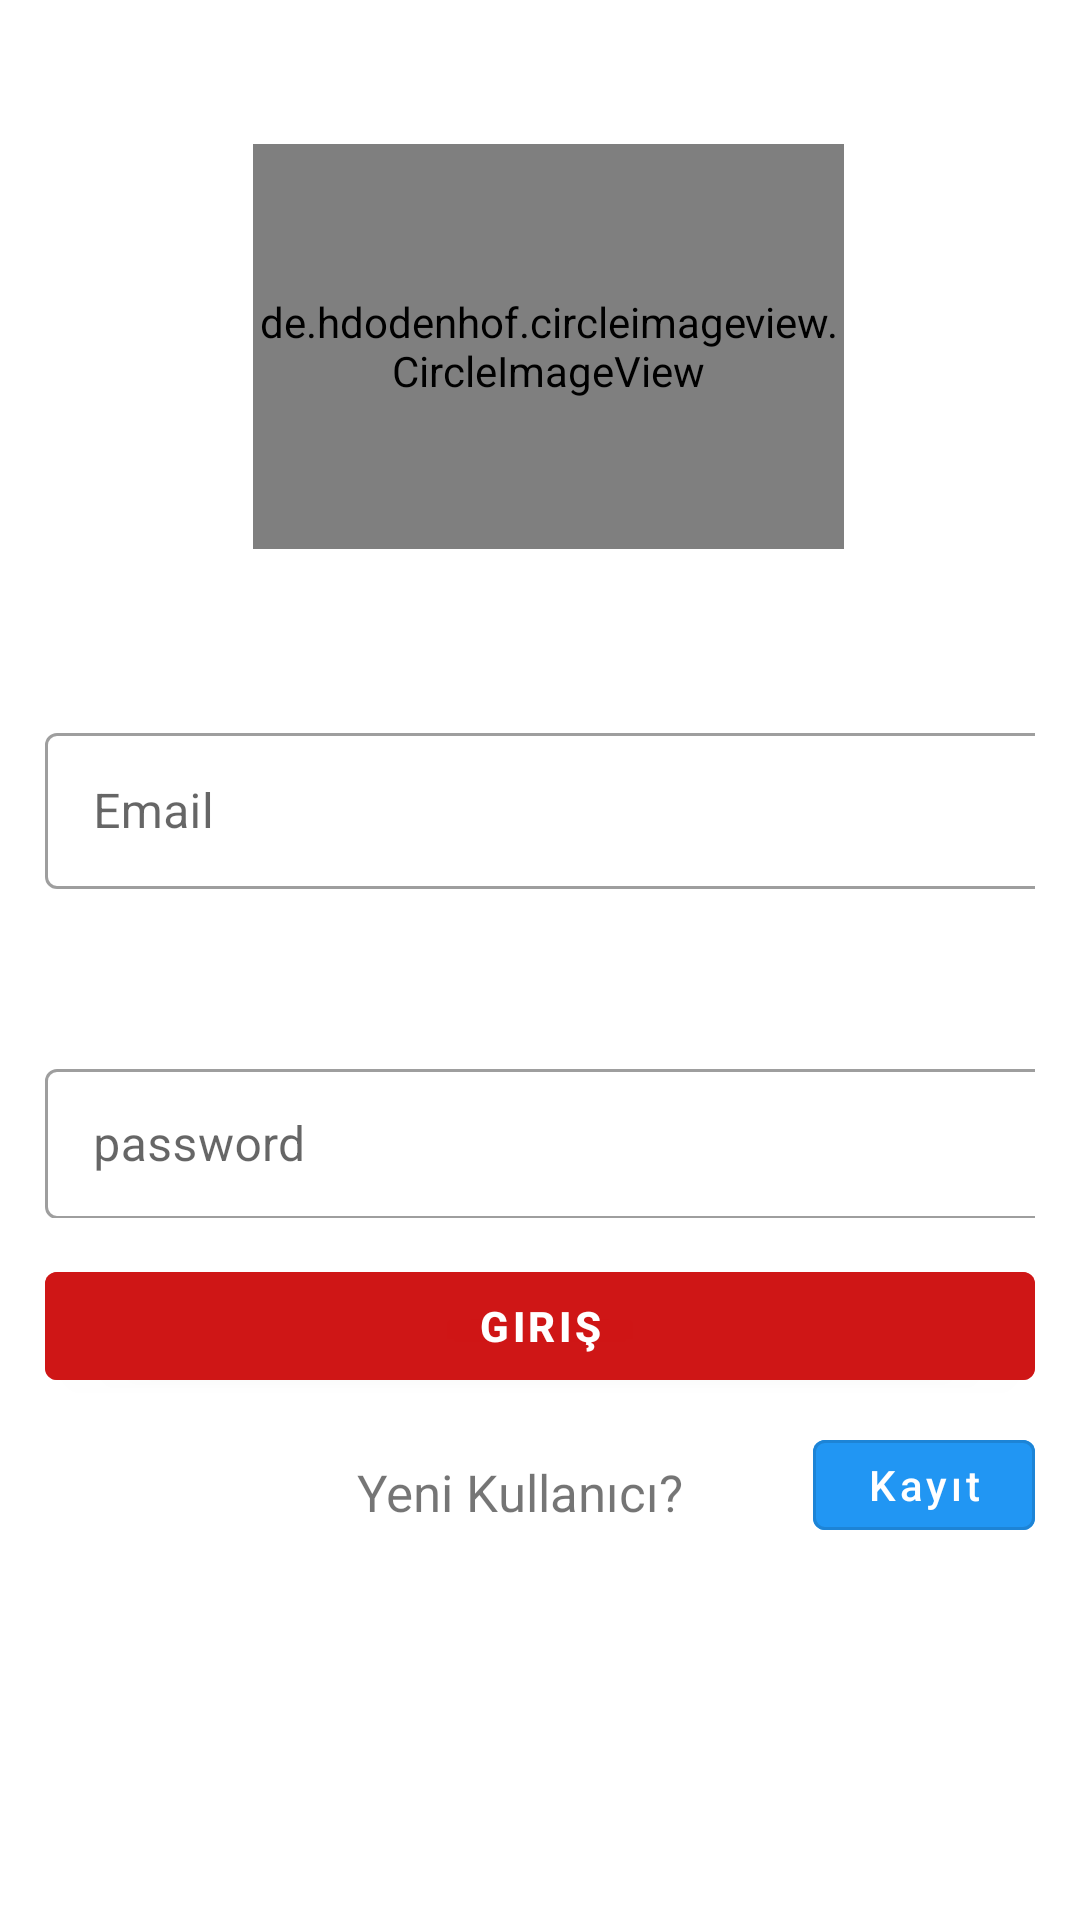

Here is an Android app screen rendered from its layout file. Give the layout XML and the strings, colors and styles it references.
<!-- AndroidManifest.xml: application theme AppTheme -->
<!-- res/layout/activity_login.xml -->
<?xml version="1.0" encoding="utf-8"?>
<androidx.constraintlayout.widget.ConstraintLayout xmlns:android="http://schemas.android.com/apk/res/android"
    xmlns:app="http://schemas.android.com/apk/res-auto"
    xmlns:tools="http://schemas.android.com/tools"
    android:layout_width="match_parent"
    android:layout_height="match_parent"
    android:padding="15dp"
    tools:context=".authentication.LoginActivity">

    <de.hdodenhof.circleimageview.CircleImageView
        android:id="@+id/imageView22"
        android:layout_width="197dp"
        android:layout_height="135dp"
        android:layout_marginStart="80dp"
        android:layout_marginTop="30dp"
        android:layout_marginEnd="80dp"
        android:src="@drawable/user"
        app:layout_constraintBottom_toBottomOf="parent"
        app:layout_constraintEnd_toEndOf="parent"
        app:layout_constraintHorizontal_bias="0.398"
        app:layout_constraintStart_toStartOf="parent"
        app:layout_constraintTop_toTopOf="parent"
        app:layout_constraintVertical_bias="0.007" />

    <com.google.android.material.textfield.TextInputLayout
        android:id="@+id/textInputLayout"
        style="@style/Widget.MaterialComponents.TextInputLayout.OutlinedBox"
        android:layout_width="349dp"
        android:layout_height="62dp"
        android:layout_marginTop="56dp"
        app:layout_constraintEnd_toEndOf="parent"
        app:layout_constraintHorizontal_bias="0.0"
        app:layout_constraintStart_toStartOf="parent"
        app:layout_constraintTop_toBottomOf="@+id/imageView22">

        <com.google.android.material.textfield.TextInputEditText
            android:id="@+id/login_email"
            android:layout_width="346dp"
            android:layout_height="52dp"
            android:hint="Email"
            android:inputType="textEmailAddress" />
    </com.google.android.material.textfield.TextInputLayout>

    <com.google.android.material.textfield.TextInputLayout
        android:id="@+id/textInputLayout6"
        style="@style/Widget.MaterialComponents.TextInputLayout.OutlinedBox"
        android:layout_width="352dp"
        android:layout_height="55dp"
        android:layout_marginTop="168dp"
        app:layout_constraintStart_toStartOf="parent"
        app:layout_constraintTop_toBottomOf="@+id/imageView22">

        <com.google.android.material.textfield.TextInputEditText
            android:id="@+id/login_password"
            android:layout_width="345dp"
            android:layout_height="50dp"
            android:hint="password"
            android:inputType="textPassword" />
    </com.google.android.material.textfield.TextInputLayout>

    <com.google.android.material.button.MaterialButton
        android:id="@+id/login_button"
        android:layout_width="match_parent"
        android:layout_height="wrap_content"
        android:layout_marginTop="12dp"
        android:backgroundTint="#DECF1313"
        android:text="Giriş"
        android:textStyle="bold"
        app:layout_constraintEnd_toEndOf="parent"
        app:layout_constraintHorizontal_bias="0.517"
        app:layout_constraintStart_toStartOf="parent"
        app:layout_constraintTop_toBottomOf="@+id/textInputLayout6"></com.google.android.material.button.MaterialButton>

    <TextView
        android:layout_width="wrap_content"
        android:layout_height="wrap_content"
        android:layout_marginStart="104dp"
        android:layout_marginTop="20dp"
        android:text="Yeni Kullanıcı?"
        android:textColor="@color/common_google_signin_btn_text_light_pressed"
        android:textSize="17sp"
        app:layout_constraintStart_toStartOf="parent"
        app:layout_constraintTop_toBottomOf="@+id/login_button"></TextView>

    <com.google.android.material.button.MaterialButton
        android:id="@+id/login_reg_btn"
        style="@style/Widget.MaterialComponents.Button.OutlinedButton"
        android:layout_width="74dp"
        android:layout_height="42dp"
        android:layout_marginStart="256dp"
        android:layout_marginTop="8dp"
        android:backgroundTint="#2196F3"
        android:text="Kayıt"
        android:textAllCaps="false"
        android:textColor="@color/cardview_light_background"
        app:layout_constraintStart_toStartOf="parent"
        app:layout_constraintTop_toBottomOf="@+id/login_button"></com.google.android.material.button.MaterialButton>


</androidx.constraintlayout.widget.ConstraintLayout>
<!-- resources referenced by this layout -->
<resources>
  <!-- drawable user: jpg bitmap (drawable, 70161 bytes) -->
  <style name="AppTheme" parent="Theme.MaterialComponents.Light.DarkActionBar">
          
  
          <item name="colorPrimary">@color/colorPrimary</item>
          <item name="colorPrimaryDark">@color/colorPrimaryDark</item>
          <item name="colorAccent">@color/colorAccent</item>
      </style>
  <!-- not gathered from this repository: default colours our renderer supplied (Android Studio template values) -->
  <color name="colorPrimary">#FF6200EE</color>
  <color name="colorPrimaryDark">#FF3700B3</color>
  <color name="colorAccent">#FF03DAC5</color>
</resources>
